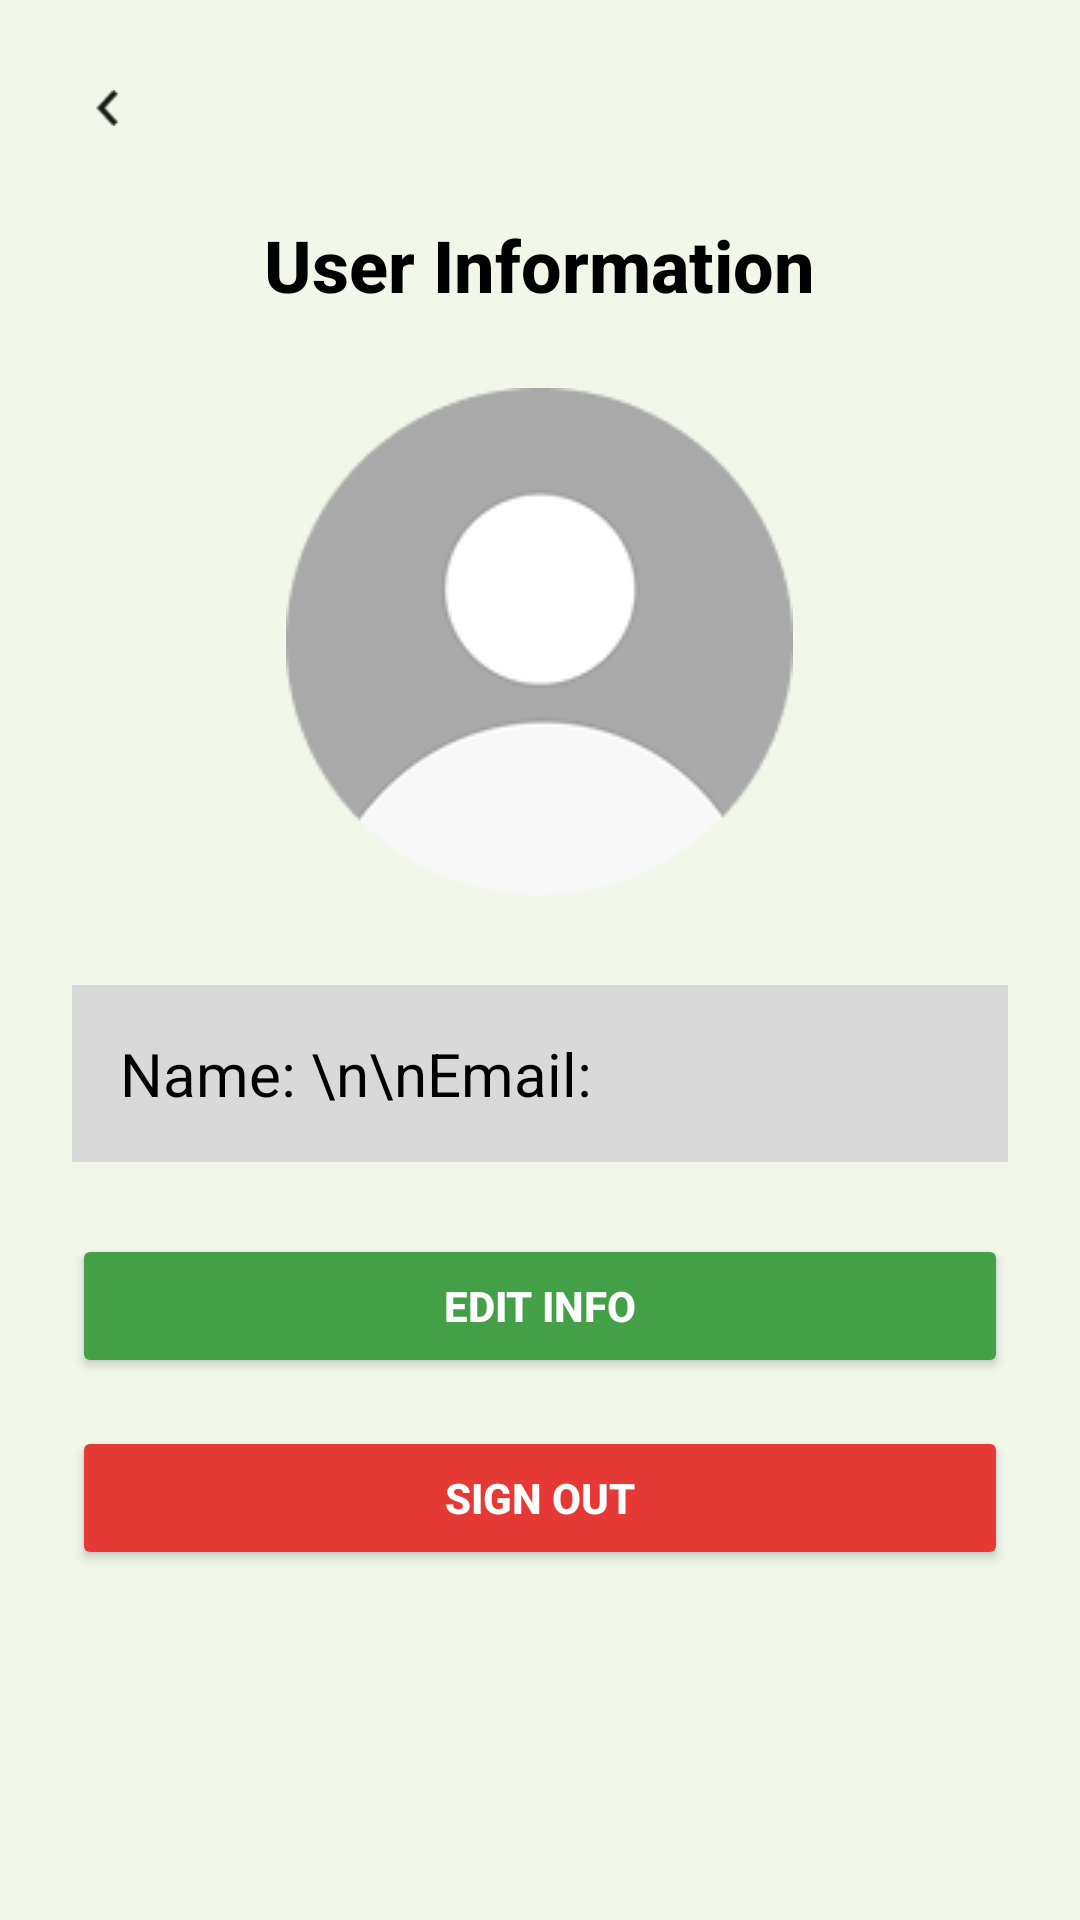

Write the Android layout XML for this screen, with the resource values it uses.
<!-- AndroidManifest.xml: application theme Theme.NewsFOT -->
<!-- res/layout/activity_user_info.xml -->
<?xml version="1.0" encoding="utf-8"?>
<ScrollView xmlns:android="http://schemas.android.com/apk/res/android"
    android:layout_width="match_parent"
    android:layout_height="match_parent"
    android:background="#F1F8E9"
    android:padding="24dp">

    <LinearLayout
        android:layout_width="match_parent"
        android:layout_height="wrap_content"
        android:orientation="vertical"
        android:gravity="center_horizontal">

        
        <ImageView
            android:id="@+id/backBtn"
            android:layout_width="24dp"
            android:layout_height="24dp"
            android:src="@drawable/ic_back_arrow"
            android:contentDescription="Back Button"
            android:layout_gravity="start"
            android:layout_marginBottom="8dp" />

        
        <TextView
            android:layout_width="wrap_content"
            android:layout_height="wrap_content"
            android:text="User Information"
            android:textSize="24sp"
            android:textColor="#000000"
            android:fontFamily="sans-serif-medium"
            android:textStyle="bold"
            android:layout_marginTop="16dp" />

        
        <ImageView
            android:id="@+id/imgUser"
            android:layout_width="169dp"
            android:layout_height="169dp"
            android:layout_marginTop="25dp"
            android:src="@drawable/ic_profile_default"
            android:scaleType="centerCrop"
            android:contentDescription="User Image" />

        
        <TextView
            android:id="@+id/tvUserInfo"
            android:layout_width="match_parent"
            android:layout_height="wrap_content"
            android:layout_marginTop="30dp"
            android:padding="16dp"
            android:background="#D9D9D9"
            android:text="Name: \n\nEmail: "
            android:textSize="20sp"
            android:textColor="#000000"
            android:fontFamily="sans-serif"
            android:lineSpacingExtra="6dp" />

        
        <Button
            android:id="@+id/btnEditInfo"
            android:layout_width="match_parent"
            android:layout_height="48dp"
            android:layout_marginTop="24dp"
            android:text="Edit Info"
            android:backgroundTint="#43A047"
            android:textColor="#FFFFFF"
            android:fontFamily="sans-serif-medium"
            android:textStyle="bold" />

        
        <Button
            android:id="@+id/btnSignOut"
            android:layout_width="match_parent"
            android:layout_height="48dp"
            android:layout_marginTop="16dp"
            android:text="Sign Out"
            android:backgroundTint="#E53935"
            android:textColor="#FFFFFF"
            android:fontFamily="sans-serif-medium"
            android:textStyle="bold" />
    </LinearLayout>
</ScrollView>
<!-- resources referenced by this layout -->
<resources>
  <!-- drawable ic_back_arrow: png bitmap (drawable, 484 bytes) -->
  <!-- drawable ic_profile_default: png bitmap (drawable, 5590 bytes) -->
  <style name="Theme.NewsFOT" parent="Base.Theme.NewsFOT" />
  <style name="Base.Theme.NewsFOT" parent="Theme.Material3.DayNight.NoActionBar">
          
          
      </style>
</resources>
